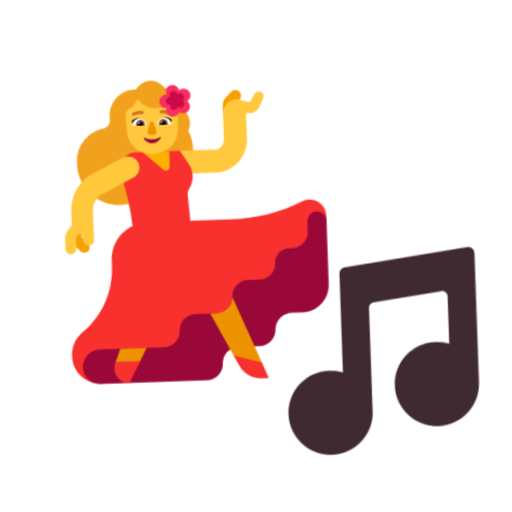
t = 0.00 s
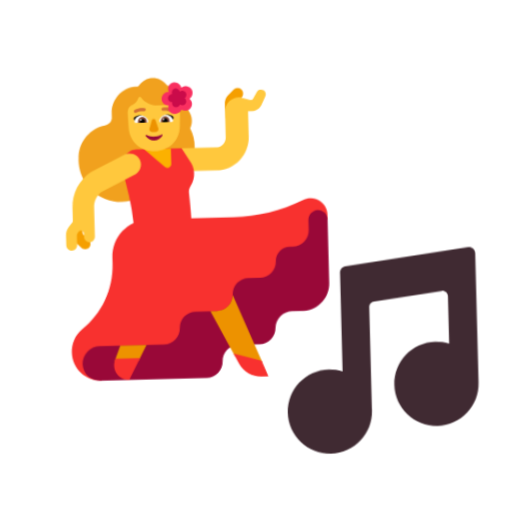
t = 0.40 s
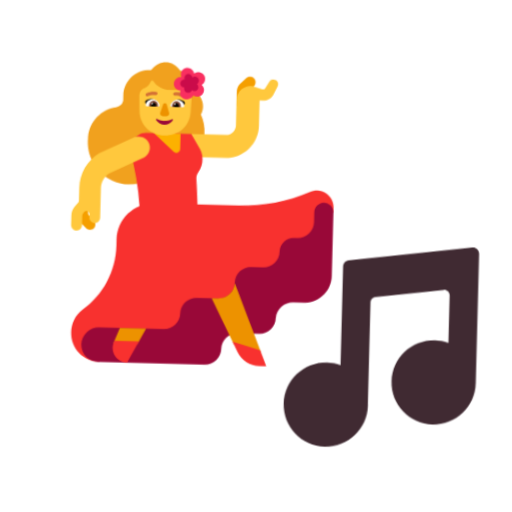
t = 1.20 s
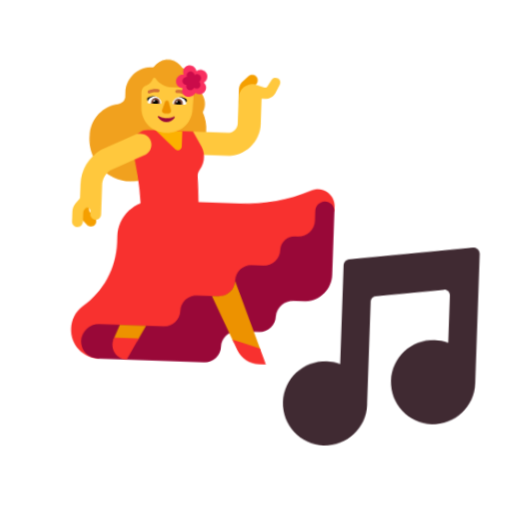
t = 1.60 s
t = 2.00 s: frame unchanged from t = 1.20 s, image omitted
t = 2.80 s: frame unchanged from t = 0.40 s, image omitted

The animated SVG that drew these frames (rendered in a browser with its animation timeline set to each time). Animation: 1 CSS @keyframes rule; one cycle of 3.20 s, repeats indefinitely.

<svg xmlns="http://www.w3.org/2000/svg" viewBox="0 0 320 320" role="img"><title>dance class</title><style>@media(prefers-reduced-motion:no-preference){.art{transform-origin:160px 210px;animation:float 3.2s ease-in-out infinite}@keyframes float{0%,100%{transform:translateY(0) rotate(-2deg)}50%{transform:translateY(-9px) rotate(2deg)}}}</style><g class="art"><svg viewBox="0 0 32 32" fill="none" xmlns="http://www.w3.org/2000/svg" x="5" y="35" width="215" height="215">
<path d="M17.4499 6.74012C17.5675 6.5115 17.6259 6.2571 17.6199 6.00012C17.6166 5.69459 17.5265 5.3963 17.3599 5.14012C17.198 4.88976 17.1113 4.59825 17.1099 4.30012V4.30012C17.1099 3.88638 16.9456 3.48959 16.653 3.19703C16.3605 2.90447 15.9637 2.74012 15.5499 2.74012V2.74012C15.5087 2.73974 15.4682 2.72957 15.4317 2.71044C15.3952 2.69132 15.3637 2.66378 15.3399 2.63012C15.1943 2.42973 15.0033 2.26666 14.7826 2.15421C14.5619 2.04177 14.3177 1.98315 14.0699 1.98315C13.8222 1.98315 13.578 2.04177 13.3573 2.15421C13.1366 2.26666 12.9456 2.42973 12.7999 2.63012C12.7762 2.66378 12.7447 2.69132 12.7082 2.71044C12.6717 2.72957 12.6312 2.73974 12.5899 2.74012H12.3999C11.7934 2.79041 11.2281 3.06741 10.8166 3.51592C10.4052 3.96442 10.1779 4.55149 10.1799 5.16012V5.62012C10.158 5.78312 10.0837 5.93461 9.9683 6.05181C9.8529 6.16902 9.70259 6.24562 9.53994 6.27012C8.8618 6.38363 8.24192 6.72296 7.78086 7.23303C7.31979 7.7431 7.0446 8.394 6.99994 9.08012C6.99544 9.11664 6.99544 9.15359 6.99994 9.19012C6.93533 10.0091 7.12967 10.8277 7.55552 11.5303C7.98137 12.2329 8.6172 12.7839 9.37318 13.1055C10.1292 13.4271 10.9671 13.5031 11.7686 13.3227C12.5701 13.1423 13.2947 12.7146 13.8399 12.1001H14.1099C14.7426 12.1005 15.3648 11.939 15.9175 11.6312C16.4702 11.3233 16.935 10.8792 17.2676 10.3411C17.6003 9.80296 17.7899 9.18871 17.8183 8.5567C17.8467 7.92468 17.713 7.2959 17.4299 6.73012L17.4499 6.74012Z" fill="#F1A11E"/>
<path d="M21.2298 6.17012C21.0972 6.17012 20.9701 6.11744 20.8763 6.02368C20.7825 5.92991 20.7298 5.80273 20.7298 5.67012V4.58012C20.7173 4.30127 20.8142 4.02854 20.9998 3.82012L21.5498 3.27012C21.5978 3.22088 21.6549 3.18155 21.7181 3.1544C21.7812 3.12725 21.8491 3.11279 21.9178 3.11186C21.9865 3.11094 22.0547 3.12355 22.1186 3.14899C22.1824 3.17443 22.2406 3.21219 22.2898 3.26012C22.3391 3.30806 22.3784 3.36522 22.4056 3.42835C22.4327 3.49148 22.4472 3.55934 22.4481 3.62805C22.449 3.69677 22.4364 3.76499 22.411 3.82883C22.3855 3.89267 22.3478 3.95088 22.2998 4.00012L21.7498 4.55012V5.67012C21.7499 5.7375 21.7363 5.8042 21.71 5.8662C21.6836 5.9282 21.645 5.98424 21.5964 6.03094C21.5478 6.07764 21.4903 6.11404 21.4273 6.13796C21.3643 6.16188 21.2972 6.17282 21.2298 6.17012Z" fill="#F59F00"/>
<path d="M24.3399 3.38001C24.2375 3.32142 24.1162 3.30536 24.0021 3.33528C23.8881 3.36521 23.7903 3.43872 23.7299 3.54001L23.3699 4.14001C23.3514 4.17409 23.3239 4.2024 23.2904 4.22182C23.2568 4.24123 23.2186 4.25099 23.1799 4.25001H23.0799L22.1899 4.00001C22.0056 3.97378 21.8179 3.98804 21.6397 4.04179C21.4615 4.09555 21.2972 4.18751 21.1582 4.31127C21.0192 4.43503 20.9089 4.5876 20.8349 4.75837C20.7609 4.92913 20.7251 5.11397 20.7299 5.30001V5.30001V7.67001C20.7299 7.91401 20.6329 8.14802 20.4604 8.32055C20.2879 8.49308 20.0539 8.59001 19.8099 8.59001H16.5999V10.73H19.8099C20.6206 10.7274 21.3974 10.4041 21.9707 9.83084C22.544 9.25755 22.8672 8.48076 22.8699 7.67001V5.30001H23.1799C23.3702 5.30084 23.5574 5.25132 23.7225 5.15649C23.8876 5.06166 24.0247 4.92488 24.1199 4.76001L24.4899 4.00001C24.5498 3.89732 24.5677 3.77538 24.5398 3.65979C24.5118 3.54419 24.4402 3.44392 24.3399 3.38001V3.38001Z" fill="#FFC83D"/>
<path d="M16.5998 8.59009L17.2798 9.70009C17.5382 10.0434 17.6845 10.458 17.6989 10.8875C17.7132 11.3169 17.5948 11.7403 17.3598 12.1001C17.217 12.3002 17.1529 12.5458 17.1798 12.7901C17.2514 13.6069 17.3077 14.4032 17.3338 15.1201H20.9099C23.2679 15.1692 25.6064 14.6837 27.7499 13.7001C27.9852 13.5809 28.2471 13.5238 28.5106 13.5341C28.7742 13.5445 29.0308 13.6219 29.2561 13.7591C29.4814 13.8962 29.6679 14.0886 29.7981 14.3181C29.9282 14.5475 29.9977 14.8063 29.9999 15.0701V15.4841L27.7499 20.446C27.7499 23.9237 10.2608 27.9639 8.57991 30.0001C8.22713 30.0001 7.87781 29.9304 7.55201 29.7951C7.2262 29.6598 6.93031 29.4615 6.68132 29.2116C6.43233 28.9616 6.23513 28.665 6.10104 28.3387C5.96694 28.0124 5.8986 27.6628 5.89991 27.3101C5.89431 26.9025 5.98142 26.4989 6.15466 26.1299C6.3279 25.7609 6.58273 25.4361 6.89991 25.1801C7.82683 24.4772 8.57955 23.5704 9.09978 22.53C9.62 21.4895 9.89378 20.3433 9.89991 19.1801V18.5601C9.89991 17.6477 10.2623 16.7727 10.9075 16.1276C11.2124 15.8227 11.5686 15.581 11.9559 15.4108C11.7964 13.721 11.4763 12.0499 10.9998 10.4201C10.9477 10.207 10.9437 9.985 10.988 9.77015C11.0323 9.55531 11.1238 9.353 11.2558 9.17786C11.3879 9.00272 11.5573 8.85913 11.7517 8.75748C11.946 8.65582 12.1606 8.59865 12.3798 8.59009H16.5998Z" fill="#F8312F"/>
<path d="M29.0899 14.6401C28.8529 14.6578 28.6314 14.7646 28.47 14.939C28.3086 15.1134 28.2192 15.3425 28.2199 15.5801V16.4801C28.2199 16.8815 28.0611 17.2666 27.7782 17.5514C27.4953 17.8362 27.1113 17.9975 26.7099 18.0001H26.4199C26.0715 17.9975 25.7362 18.1326 25.487 18.3761C25.2379 18.6197 25.0951 18.9518 25.0899 19.3001C25.0912 19.498 25.0534 19.6941 24.9786 19.8772C24.9038 20.0604 24.7935 20.2269 24.6541 20.3673C24.5147 20.5076 24.3489 20.619 24.1662 20.695C23.9836 20.771 23.7877 20.8101 23.5899 20.8101H22.4999C22.3034 20.8088 22.1085 20.8464 21.9266 20.9207C21.7447 20.995 21.5792 21.1045 21.4398 21.243C21.3004 21.3815 21.1897 21.5462 21.1142 21.7276C21.0387 21.909 20.9999 22.1036 20.9999 22.3001C20.9973 22.6998 20.8373 23.0824 20.5547 23.365C20.2721 23.6476 19.8895 23.8075 19.4899 23.8101H17.4899C17.0964 23.8101 16.7189 23.9657 16.4398 24.243C16.1607 24.5203 16.0025 24.8967 15.9999 25.2901C15.9999 25.6889 15.8422 26.0715 15.5611 26.3543C15.2801 26.6372 14.8986 26.7975 14.4999 26.8001H8.49987C8.06757 26.8001 7.65297 26.9719 7.34729 27.2776C7.0416 27.5832 6.86987 27.9978 6.86987 28.4301C6.87376 28.6411 6.91935 28.8493 7.00401 29.0426C7.08867 29.2358 7.21073 29.4105 7.36317 29.5564C7.5156 29.7023 7.69539 29.8167 7.89219 29.8928C8.089 29.969 8.29892 30.0054 8.50987 30.0001H18.3899C18.7895 29.9975 19.1721 29.8376 19.4547 29.555C19.7373 29.2724 19.8973 28.8898 19.8999 28.4901C19.8999 28.095 20.0569 27.716 20.3363 27.4365C20.6157 27.1571 20.9947 27.0001 21.3899 27.0001H23.3899C23.7895 26.9975 24.1721 26.8376 24.4547 26.555C24.7373 26.2724 24.8973 25.8898 24.8999 25.4901C24.9255 25.0825 25.107 24.7004 25.4068 24.423C25.7065 24.1456 26.1015 23.9942 26.5099 24.0001H27.5999C28.2568 23.9615 28.8734 23.6704 29.3207 23.1877C29.768 22.705 30.0113 22.0681 29.9999 21.4101V15.5501C29.9973 15.3096 29.9006 15.0796 29.7305 14.9095C29.5604 14.7394 29.3304 14.6427 29.0899 14.6401V14.6401Z" fill="#990838"/>
<path d="M20.541 23.3792C20.8225 23.1052 20.987 22.7328 20.9999 22.3401L23.607 28.7302L21.0591 28.0378L18.8899 23.8101H19.4899C19.8828 23.8077 20.2595 23.6533 20.541 23.3792Z" fill="#ED9200"/>
<path d="M9.89988 28.1101L10.4199 26.8H12.8599L12.1004 28.238H9.85464C9.86757 28.1948 9.88266 28.152 9.89988 28.1101Z" fill="#ED9200"/>
<path d="M20.9285 27.7834L23.5294 28.5403L24.125 30.0001H23.445C23.0332 29.9988 22.6296 29.8855 22.2773 29.6723C21.9249 29.4592 21.6372 29.1542 21.445 28.7901L20.9285 27.7834ZM12.2262 28H9.94357L9.89989 28.1101C9.81444 28.3183 9.78163 28.5444 9.80437 28.7684C9.8271 28.9924 9.90468 29.2073 10.0302 29.3942C10.1558 29.581 10.3255 29.734 10.5242 29.8397C10.723 29.9454 10.9448 30.0005 11.1699 30L12.2262 28Z" fill="#F8312F"/>
<path d="M13.1099 8.59009L14.9999 10.2801C15.0511 10.326 15.1145 10.3562 15.1824 10.3672C15.2503 10.3782 15.32 10.3695 15.3831 10.3422C15.4462 10.3148 15.5002 10.2699 15.5386 10.2128C15.577 10.1558 15.5983 10.0889 15.5999 10.0201V8.59009H13.1099Z" fill="#FCB100"/>
<path d="M11.6772 5.43535H11.6826L11.6777 5.30817L11.6729 5.16142C11.6826 4.7065 11.9468 4.5304 12.0593 4.4717C12.0666 4.46926 12.0752 4.46559 12.0837 4.46192C12.0923 4.45825 12.1009 4.45458 12.1082 4.45214C12.3626 4.33474 12.568 4.12929 12.6756 3.86025L12.7148 3.76731C12.7539 3.67437 12.8762 3.65969 12.9349 3.74285C13.2773 4.24669 13.8496 4.54508 14.4562 4.54508H15.9922C16.0802 4.54508 16.5302 4.5891 16.5351 5.22991L16.5302 5.43535H16.5303L16.4843 6.56705C16.4254 7.90343 15.3799 8.80079 14.1038 8.80079C12.8276 8.80079 11.7822 7.90343 11.7233 6.56705L11.6772 5.43535Z" fill="#FFC83D"/>
<path d="M13.1993 5.52671C13.3075 5.5948 13.3971 5.68878 13.4599 5.80016C13.3219 5.84197 13.1892 5.88379 13.0588 5.92487C12.8773 5.98204 12.7003 6.03779 12.5199 6.09016L12.2999 5.88016C12.2769 5.8614 12.2584 5.83776 12.2457 5.81095C12.2329 5.78414 12.2263 5.75484 12.2263 5.72516C12.2263 5.69548 12.2329 5.66617 12.2457 5.63936C12.2584 5.61255 12.2769 5.58891 12.2999 5.57016C12.4609 5.46619 12.6483 5.41065 12.8399 5.41016C12.9675 5.41857 13.091 5.45863 13.1993 5.52671ZM14.952 5.52896C14.844 5.59688 14.7541 5.68993 14.6899 5.80016C14.9999 5.90016 15.3199 6.00016 15.6199 6.09016L15.8499 5.88016C15.8715 5.86048 15.8887 5.83654 15.9004 5.80985C15.9122 5.78316 15.9183 5.75432 15.9183 5.72516C15.9183 5.69599 15.9122 5.66715 15.9004 5.64046C15.8887 5.61378 15.8715 5.58983 15.8499 5.57016C15.689 5.46619 15.5016 5.41065 15.3099 5.41016C15.1828 5.42028 15.06 5.46104 14.952 5.52896Z" fill="black"/>
<path d="M12.5155 5.59217C12.6311 5.50184 12.7732 5.45197 12.9199 5.4502C13.0757 5.45038 13.2265 5.5057 13.3454 5.60636C13.4644 5.70702 13.5439 5.84654 13.5699 6.0002C13.5699 6.02937 13.5583 6.05735 13.5377 6.07798C13.517 6.09861 13.4891 6.1102 13.4599 6.1102H12.4099C12.39 6.11074 12.3702 6.10669 12.3521 6.09837C12.334 6.09005 12.318 6.07768 12.3055 6.06222C12.2929 6.04676 12.2841 6.02861 12.2796 6.00919C12.2752 5.98976 12.2753 5.96958 12.2799 5.9502C12.3171 5.80828 12.3999 5.6825 12.5155 5.59217ZM15.6342 5.59217C15.5186 5.50184 15.3765 5.45197 15.2298 5.4502C15.074 5.45038 14.9232 5.5057 14.8043 5.60636C14.6853 5.70702 14.6058 5.84654 14.5798 6.0002C14.5798 6.02937 14.5914 6.05735 14.6121 6.07798C14.6327 6.09861 14.6607 6.1102 14.6898 6.1102H15.7398C15.7598 6.11074 15.7795 6.10669 15.7976 6.09837C15.8157 6.09005 15.8317 6.07768 15.8442 6.06222C15.8568 6.04676 15.8657 6.02861 15.8701 6.00919C15.8745 5.98976 15.8744 5.96958 15.8698 5.9502C15.8326 5.80828 15.7498 5.6825 15.6342 5.59217Z" fill="white"/>
<path d="M12.7157 5.70995C12.7902 5.63173 12.8919 5.58522 12.9998 5.58008C13.1112 5.58008 13.218 5.62433 13.2968 5.70309C13.3756 5.78186 13.4198 5.88869 13.4198 6.00008C13.4253 6.03654 13.4253 6.07362 13.4198 6.11008H12.5998C12.5943 6.07362 12.5943 6.03654 12.5998 6.00008C12.5997 5.89207 12.6412 5.78816 12.7157 5.70995ZM15.4269 5.70309C15.3482 5.62433 15.2413 5.58008 15.1299 5.58008C15.0221 5.58522 14.9203 5.63173 14.8458 5.70995C14.7713 5.78816 14.7298 5.89207 14.7299 6.00008C14.7245 6.03654 14.7245 6.07362 14.7299 6.11008H15.5499C15.5554 6.07362 15.5554 6.03654 15.5499 6.00008C15.5499 5.88869 15.5057 5.78186 15.4269 5.70309Z" fill="#7D4533"/>
<path d="M13.1896 5.8303C13.2346 5.87531 13.2599 5.93636 13.2599 6.00001C13.2522 6.04216 13.2312 6.08072 13.1999 6.11001H12.7799C12.7696 6.07406 12.7696 6.03596 12.7799 6.00001C12.7799 5.93636 12.8052 5.87531 12.8502 5.8303C12.8952 5.7853 12.9563 5.76001 13.0199 5.76001C13.0836 5.76001 13.1446 5.7853 13.1896 5.8303ZM14.9082 5.90817C14.8961 5.93728 14.8899 5.96849 14.8899 6.00001C14.8976 6.04216 14.9186 6.08072 14.9499 6.11001H15.3699C15.3802 6.07406 15.3802 6.03596 15.3699 6.00001C15.3699 5.96849 15.3637 5.93728 15.3516 5.90817C15.3396 5.87905 15.3219 5.85259 15.2996 5.8303C15.2773 5.80802 15.2509 5.79034 15.2217 5.77828C15.1926 5.76622 15.1614 5.76001 15.1299 5.76001C15.0984 5.76001 15.0672 5.76622 15.038 5.77828C15.0089 5.79034 14.9825 5.80802 14.9602 5.8303C14.9379 5.85259 14.9202 5.87905 14.9082 5.90817Z" fill="black"/>
<path d="M12.9598 5.84001C12.9598 5.88419 12.924 5.92001 12.8798 5.92001C12.8356 5.92001 12.7998 5.88419 12.7998 5.84001C12.7998 5.79583 12.8356 5.76001 12.8798 5.76001C12.924 5.76001 12.9598 5.79583 12.9598 5.84001ZM15.0699 5.84001C15.0699 5.88419 15.0341 5.92001 14.9899 5.92001C14.9457 5.92001 14.9099 5.88419 14.9099 5.84001C14.9099 5.79583 14.9457 5.76001 14.9899 5.76001C15.0341 5.76001 15.0699 5.79583 15.0699 5.84001Z" fill="white"/>
<path d="M14.07 7.43022C13.837 7.43188 13.6071 7.37697 13.4 7.27022C13.3867 7.25696 13.3688 7.24951 13.35 7.24951C13.3313 7.24951 13.3133 7.25696 13.3 7.27022C13.2867 7.28348 13.2793 7.30147 13.2793 7.32022C13.2793 7.33898 13.2867 7.35696 13.3 7.37022C13.3837 7.49815 13.4979 7.60321 13.6323 7.67593C13.7667 7.74865 13.9172 7.78673 14.07 7.78673C14.2229 7.78673 14.3733 7.74865 14.5077 7.67593C14.6422 7.60321 14.7564 7.49815 14.84 7.37022C14.8533 7.35696 14.8607 7.33898 14.8607 7.32022C14.8607 7.30147 14.8533 7.28348 14.84 7.27022C14.8267 7.25696 14.8088 7.24951 14.79 7.24951C14.7713 7.24951 14.7533 7.25696 14.74 7.27022C14.5321 7.37481 14.3027 7.42959 14.07 7.43022V7.43022Z" fill="#990839"/>
<path d="M13.9 5.90014L13.66 6.67014C13.6493 6.7066 13.6471 6.74501 13.6535 6.78245C13.6599 6.8199 13.6747 6.8554 13.6969 6.88624C13.7191 6.91709 13.748 6.94248 13.7814 6.96048C13.8149 6.97848 13.852 6.98862 13.89 6.99014H14.25C14.2879 6.98862 14.325 6.97848 14.3585 6.96048C14.3919 6.94248 14.4209 6.91709 14.443 6.88624C14.4652 6.8554 14.48 6.8199 14.4864 6.78245C14.4928 6.74501 14.4906 6.7066 14.48 6.67014L14.24 5.90014C14.2277 5.86484 14.2047 5.83424 14.1742 5.81258C14.1438 5.79093 14.1073 5.7793 14.07 5.7793C14.0326 5.7793 13.9961 5.79093 13.9657 5.81258C13.9352 5.83424 13.9122 5.86484 13.9 5.90014Z" fill="#ED9200"/>
<path d="M15.6698 5.19004H15.7398C15.773 5.19634 15.8073 5.19199 15.8378 5.17762C15.8684 5.16325 15.8936 5.1396 15.9098 5.11004C15.9201 5.09324 15.9268 5.07445 15.9293 5.0549C15.9319 5.03536 15.9303 5.0155 15.9246 4.99662C15.9189 4.97774 15.9093 4.96027 15.8965 4.94535C15.8836 4.93043 15.8677 4.9184 15.8498 4.91004C15.5709 4.76234 15.2514 4.70967 14.9398 4.76004C14.9017 4.76736 14.8679 4.78915 14.8456 4.82085C14.8232 4.85255 14.814 4.89169 14.8198 4.93004C14.8294 4.96894 14.8532 5.00285 14.8865 5.02507C14.9198 5.04729 14.9603 5.0562 14.9998 5.05004C15.232 5.03068 15.4648 5.07932 15.6698 5.19004ZM12.3249 5.16663C12.3476 5.1806 12.3734 5.18867 12.4 5.19012L12.47 5.17012C12.6884 5.05713 12.9366 5.01517 13.18 5.05012C13.2184 5.05599 13.2575 5.04677 13.2892 5.02439C13.3209 5.00202 13.3427 4.96823 13.35 4.93012C13.3561 4.91168 13.358 4.8921 13.3555 4.87284C13.353 4.85357 13.3462 4.83511 13.3357 4.8188C13.3251 4.80249 13.3111 4.78876 13.2945 4.7786C13.278 4.76845 13.2593 4.76214 13.24 4.76012C12.9252 4.71185 12.6032 4.76435 12.32 4.91012C12.2877 4.93076 12.2645 4.96298 12.2552 5.00017C12.2459 5.03737 12.2512 5.07671 12.27 5.11012C12.2833 5.13323 12.3022 5.15265 12.3249 5.16663Z" fill="#D37034"/>
<path d="M6.66993 15.3801L7.17993 15.1501V16.1501C7.18207 16.2634 7.22879 16.3712 7.30993 16.4501L7.74993 16.9001C7.79589 16.9461 7.83235 17.0007 7.85723 17.0607C7.8821 17.1208 7.89491 17.1851 7.89491 17.2501C7.89491 17.3151 7.8821 17.3795 7.85723 17.4396C7.83235 17.4996 7.79589 17.5542 7.74993 17.6001C7.70397 17.6461 7.6494 17.6826 7.58935 17.7074C7.5293 17.7323 7.46493 17.7451 7.39993 17.7451C7.33493 17.7451 7.27057 17.7323 7.21051 17.7074C7.15046 17.6826 7.09589 17.6461 7.04993 17.6001L6.59993 17.1601C6.33313 16.8955 6.1821 16.5359 6.17993 16.1601V15.5601C6.35197 15.5272 6.51748 15.4664 6.66993 15.3801V15.3801Z" fill="#F59F00"/>
<path d="M12.6899 9.55019C12.629 9.42336 12.5436 9.30979 12.4387 9.216C12.3338 9.1222 12.2114 9.05001 12.0786 9.00357C11.9458 8.95712 11.8051 8.93733 11.6646 8.94533C11.5241 8.95334 11.3866 8.98897 11.2599 9.05019L8.0999 10.5802C7.54969 10.9298 7.09698 11.413 6.78397 11.9848C6.47097 12.5566 6.30787 13.1983 6.3099 13.8502V15.0002C6.31459 15.0467 6.30993 15.0936 6.29619 15.1383C6.28245 15.1829 6.25991 15.2244 6.2299 15.2602L5.9199 15.6302C5.73981 15.8581 5.64123 16.1397 5.6399 16.4302V17.3302C5.63967 17.3994 5.6538 17.4678 5.6814 17.5312C5.70899 17.5947 5.74944 17.6517 5.80019 17.6987C5.85094 17.7457 5.91089 17.7816 5.97625 17.8043C6.04161 17.8269 6.11095 17.8357 6.1799 17.8302C6.30811 17.8201 6.42777 17.762 6.51493 17.6674C6.60208 17.5728 6.65029 17.4488 6.6499 17.3202V16.4802C6.64916 16.3827 6.68081 16.2877 6.7399 16.2102C6.76655 16.1593 6.80338 16.1143 6.84811 16.0782C6.89283 16.0421 6.94449 16.0155 6.9999 16.0002V16.0002C7.04277 16.0002 7.08522 16.0088 7.12471 16.0255C7.1642 16.0422 7.19993 16.0666 7.22978 16.0974C7.25963 16.1282 7.28299 16.1647 7.29847 16.2047C7.31395 16.2446 7.32124 16.2873 7.3199 16.3302V16.5702C7.31803 16.6938 7.36029 16.8141 7.4391 16.9094C7.51791 17.0047 7.6281 17.0688 7.7499 17.0902C7.82118 17.1003 7.8938 17.0948 7.96279 17.0743C8.03178 17.0537 8.09552 17.0185 8.14964 16.971C8.20376 16.9235 8.24699 16.8649 8.27638 16.7992C8.30576 16.7335 8.3206 16.6622 8.3199 16.5902V15.5302V13.8802C8.3119 13.5975 8.37668 13.3176 8.50801 13.0672C8.63935 12.8168 8.83283 12.6043 9.0699 12.4502L12.0699 10.9802C12.2073 10.9307 12.333 10.8536 12.4395 10.7537C12.5459 10.6538 12.6308 10.5331 12.6889 10.3992C12.747 10.2652 12.777 10.1208 12.7772 9.97478C12.7774 9.82878 12.7477 9.68429 12.6899 9.55019Z" fill="#FFC83D"/>
<path d="M17.2599 2.83006C17.1642 2.81035 17.0655 2.81177 16.9705 2.83423C16.8755 2.85668 16.7865 2.89963 16.7099 2.96006C16.6942 2.86567 16.6572 2.7761 16.6018 2.69813C16.5463 2.62016 16.4739 2.55584 16.3899 2.51006C16.2421 2.43485 16.0709 2.41992 15.9124 2.46842C15.7538 2.51692 15.6203 2.62506 15.5399 2.77006C15.5003 2.85634 15.4798 2.95014 15.4798 3.04506C15.4798 3.13997 15.5003 3.23377 15.5399 3.32006C15.4475 3.3109 15.3543 3.32329 15.2675 3.35626C15.1807 3.38922 15.1028 3.44187 15.0399 3.51006C14.9803 3.56785 14.9329 3.63702 14.9006 3.71346C14.8682 3.7899 14.8516 3.87205 14.8516 3.95506C14.8516 4.03806 14.8682 4.12021 14.9006 4.19665C14.9329 4.27309 14.9803 4.34226 15.0399 4.40006C15.1009 4.45818 15.1732 4.50324 15.2523 4.53247C15.3314 4.5617 15.4156 4.57449 15.4999 4.57006C15.4682 4.64436 15.4519 4.72429 15.4519 4.80506C15.4519 4.88582 15.4682 4.96575 15.4999 5.04006C15.5379 5.11365 15.59 5.17903 15.6534 5.23245C15.7167 5.28586 15.7899 5.32627 15.8689 5.35135C15.9478 5.37643 16.0309 5.38569 16.1135 5.3786C16.196 5.37152 16.2763 5.34822 16.3499 5.31006C16.4988 5.25416 16.6205 5.14317 16.6899 5.00006C16.8175 5.08176 16.9693 5.11707 17.1199 5.10006C17.2856 5.08003 17.4365 4.99507 17.5397 4.86383C17.6428 4.73259 17.6896 4.56579 17.6699 4.40006V4.40006C17.6501 4.24359 17.5714 4.10056 17.4499 4.00006C17.5888 3.90982 17.6888 3.7706 17.7299 3.61006V3.61006C17.7522 3.52793 17.7576 3.44214 17.7459 3.35784C17.7342 3.27355 17.7055 3.19252 17.6615 3.11962C17.6176 3.04673 17.5594 2.98349 17.4903 2.93372C17.4213 2.88395 17.3429 2.84869 17.2599 2.83006V2.83006Z" fill="#F92F60"/>
<path d="M16.88 3.25C16.8249 3.23553 16.7672 3.23433 16.7116 3.24649C16.6559 3.25866 16.604 3.28385 16.56 3.32C16.5466 3.25012 16.5144 3.18523 16.4668 3.13236C16.4192 3.07948 16.3581 3.04062 16.29 3.02C16.2217 3.00504 16.1507 3.00825 16.084 3.02931C16.0173 3.05036 15.9573 3.08853 15.91 3.14C15.8652 3.19328 15.836 3.25783 15.8254 3.3266C15.8148 3.39537 15.8233 3.46573 15.85 3.53C15.7849 3.52675 15.7201 3.54077 15.6621 3.57062C15.6042 3.60047 15.5551 3.6451 15.52 3.7C15.476 3.7612 15.4524 3.83465 15.4524 3.91C15.4524 3.98535 15.476 4.0588 15.52 4.12C15.5572 4.16968 15.6056 4.21 15.6611 4.23777C15.7166 4.26554 15.7779 4.28 15.84 4.28C15.8246 4.33823 15.8229 4.39923 15.8351 4.45822C15.8472 4.5172 15.8729 4.57258 15.91 4.62C15.9569 4.67502 16.0184 4.71553 16.0875 4.73679C16.1566 4.75804 16.2303 4.75916 16.3 4.74C16.356 4.72542 16.4077 4.69792 16.4511 4.65972C16.4946 4.62151 16.5284 4.57366 16.55 4.52C16.627 4.57071 16.7194 4.5925 16.811 4.58152C16.9025 4.57053 16.9872 4.52748 17.05 4.46C17.0894 4.42205 17.1177 4.37403 17.1318 4.32115C17.1459 4.26827 17.1453 4.21254 17.13 4.16V4.16C17.1156 4.07025 17.0694 3.98865 17 3.93C17.0813 3.87268 17.1384 3.78711 17.16 3.69V3.69C17.1717 3.64266 17.1738 3.59343 17.1659 3.5453C17.1581 3.49716 17.1405 3.45112 17.1143 3.40997C17.0881 3.36882 17.0539 3.33343 17.0136 3.30593C16.9733 3.27843 16.9278 3.2594 16.88 3.25V3.25Z" fill="#CA0B4A"/>
</svg>
<svg viewBox="0 0 32 32" fill="none" xmlns="http://www.w3.org/2000/svg" x="165" y="150" width="145" height="145">
<path d="M29.41 2.86894C29.41 2.33894 28.95 1.93894 28.43 2.00894L11.46 4.20894C11.03 4.26894 10.7 4.63894 10.7 5.07894V18.6889C10.11 18.4889 9.47 18.3689 8.81 18.3689C5.6 18.3689 3 20.9789 3 24.1889C3 27.3989 5.6 29.9989 8.81 29.9989C12.02 29.9989 14.62 27.3989 14.62 24.1889C14.62 24.0689 14.61 23.9389 14.61 23.8189V9.91894C14.61 9.52894 14.9 9.20894 15.28 9.15894L24.63 7.94894C25.09 7.88894 25.5 8.24894 25.5 8.70894V15.2389C24.9 15.0289 24.26 14.9189 23.6 14.9189C20.39 14.9189 17.79 17.5189 17.79 20.7289C17.79 23.9389 20.39 26.5389 23.6 26.5389C26.81 26.5389 29.41 23.9389 29.41 20.7289C29.41 20.7189 29.41 20.7189 29.41 20.7089V2.86894Z" fill="#402A32"/>
</svg>
</g></svg>
